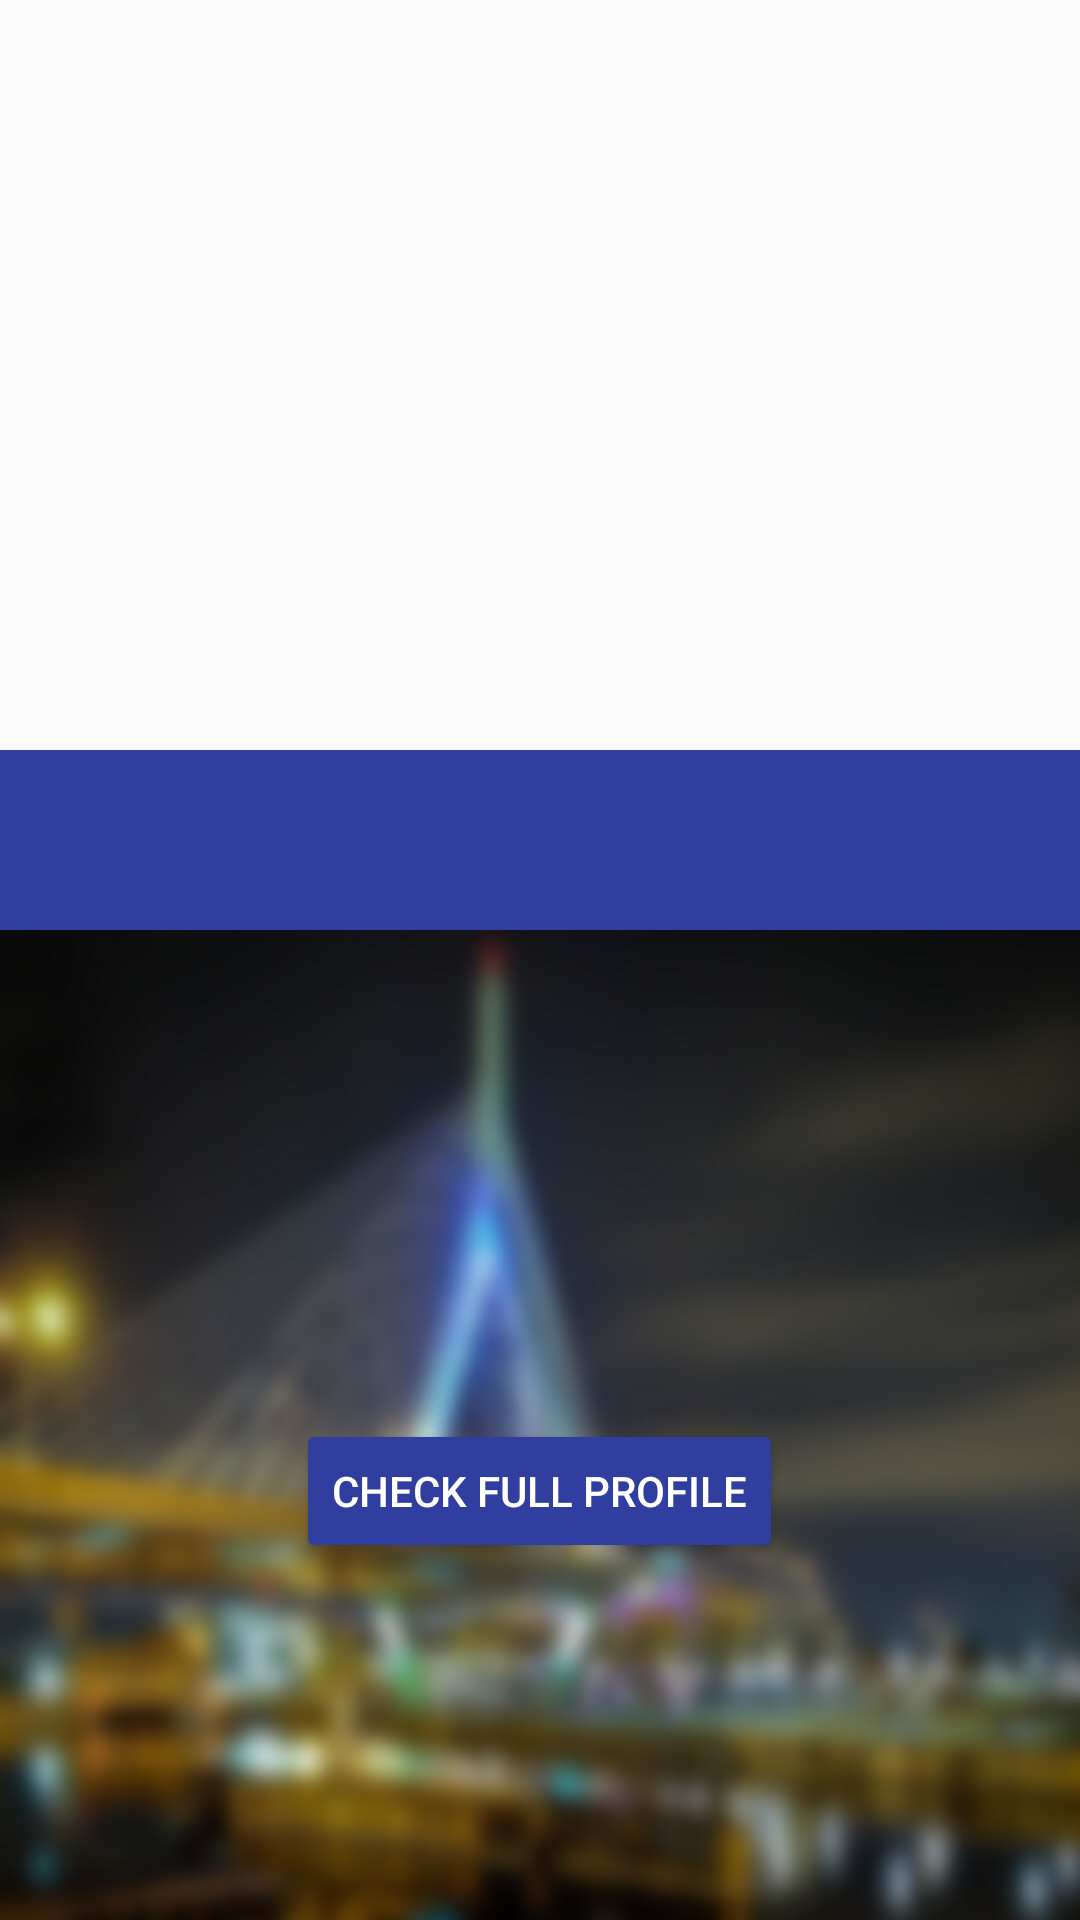

Here is an Android app screen rendered from its layout file. Give the layout XML and the strings, colors and styles it references.
<!-- AndroidManifest.xml: application theme AppTheme -->
<!-- res/layout/activity_detail.xml -->
<?xml version="1.0" encoding="utf-8"?>
<LinearLayout xmlns:android="http://schemas.android.com/apk/res/android"
    android:orientation="vertical"
    android:layout_width="match_parent"
    android:layout_height="match_parent">


    <FrameLayout
        android:layout_width="match_parent"
        android:layout_height="wrap_content">

        <ImageView
            android:id="@+id/placeImage"
            android:layout_width="match_parent"
            android:layout_height="250dp"
            android:scaleType="centerCrop"
            android:transitionName="tImage" />
    </FrameLayout>

    <FrameLayout
        android:layout_width="match_parent"
        android:layout_height="wrap_content">

        <LinearLayout
            android:id="@+id/placeNameHolder"
            android:layout_width="match_parent"
            android:layout_height="60dp"
            android:background="@color/colorPrimaryDark"
            android:transitionName="tNameHolder">

            <TextView
                android:id="@+id/textView"
                android:layout_width="wrap_content"
                android:layout_height="wrap_content"
                android:layout_gravity="center_vertical"
                android:paddingLeft="10dp"
                android:textAppearance="?android:attr/textAppearanceLarge"
                android:textColor="@android:color/white" />

        </LinearLayout>

    </FrameLayout>
    <LinearLayout
        android:layout_width="match_parent"
        android:orientation="vertical"
        android:background="@drawable/bac2"
        android:gravity="center"
        android:layout_height="match_parent">

        <TextView
            android:id="@+id/url_display"
            android:textSize="18sp"
            android:autoLink="web"
            android:textColorLink="@color/white"
            android:layout_marginBottom="20dp"
            android:layout_width="wrap_content"
            android:layout_height="wrap_content" />

        <android.support.v7.widget.AppCompatButton
            android:id="@+id/rech"
            android:layout_width="wrap_content"
            android:layout_height="wrap_content"
            android:textColor="@android:color/white"
            android:layout_gravity="center_horizontal"
            android:text="@string/view_profile"/>

    </LinearLayout>
</LinearLayout>
<!-- resources referenced by this layout -->
<resources>
  <color name="colorPrimaryDark">#303F9F</color>
  <color name="white">#FFFFFF</color>
  <!-- drawable bac2: png bitmap (drawable, 170312 bytes) -->
  <string name="view_profile">Check Full Profile</string>
  <style name="AppTheme" parent="Theme.AppCompat.Light.DarkActionBar">
          
          <item name="colorPrimary">@color/colorPrimary</item>
          <item name="colorPrimaryDark">@color/colorPrimaryDark</item>
          <item name="colorAccent">@color/colorAccent</item>
          <item name="colorButtonNormal">@color/colorPrimaryDark</item>
          <item name="android:colorButtonNormal">@color/colorPrimaryDark</item>
      </style>
  <color name="colorPrimary">#3F51B5</color>
  <color name="colorAccent">#00000F</color>
</resources>
